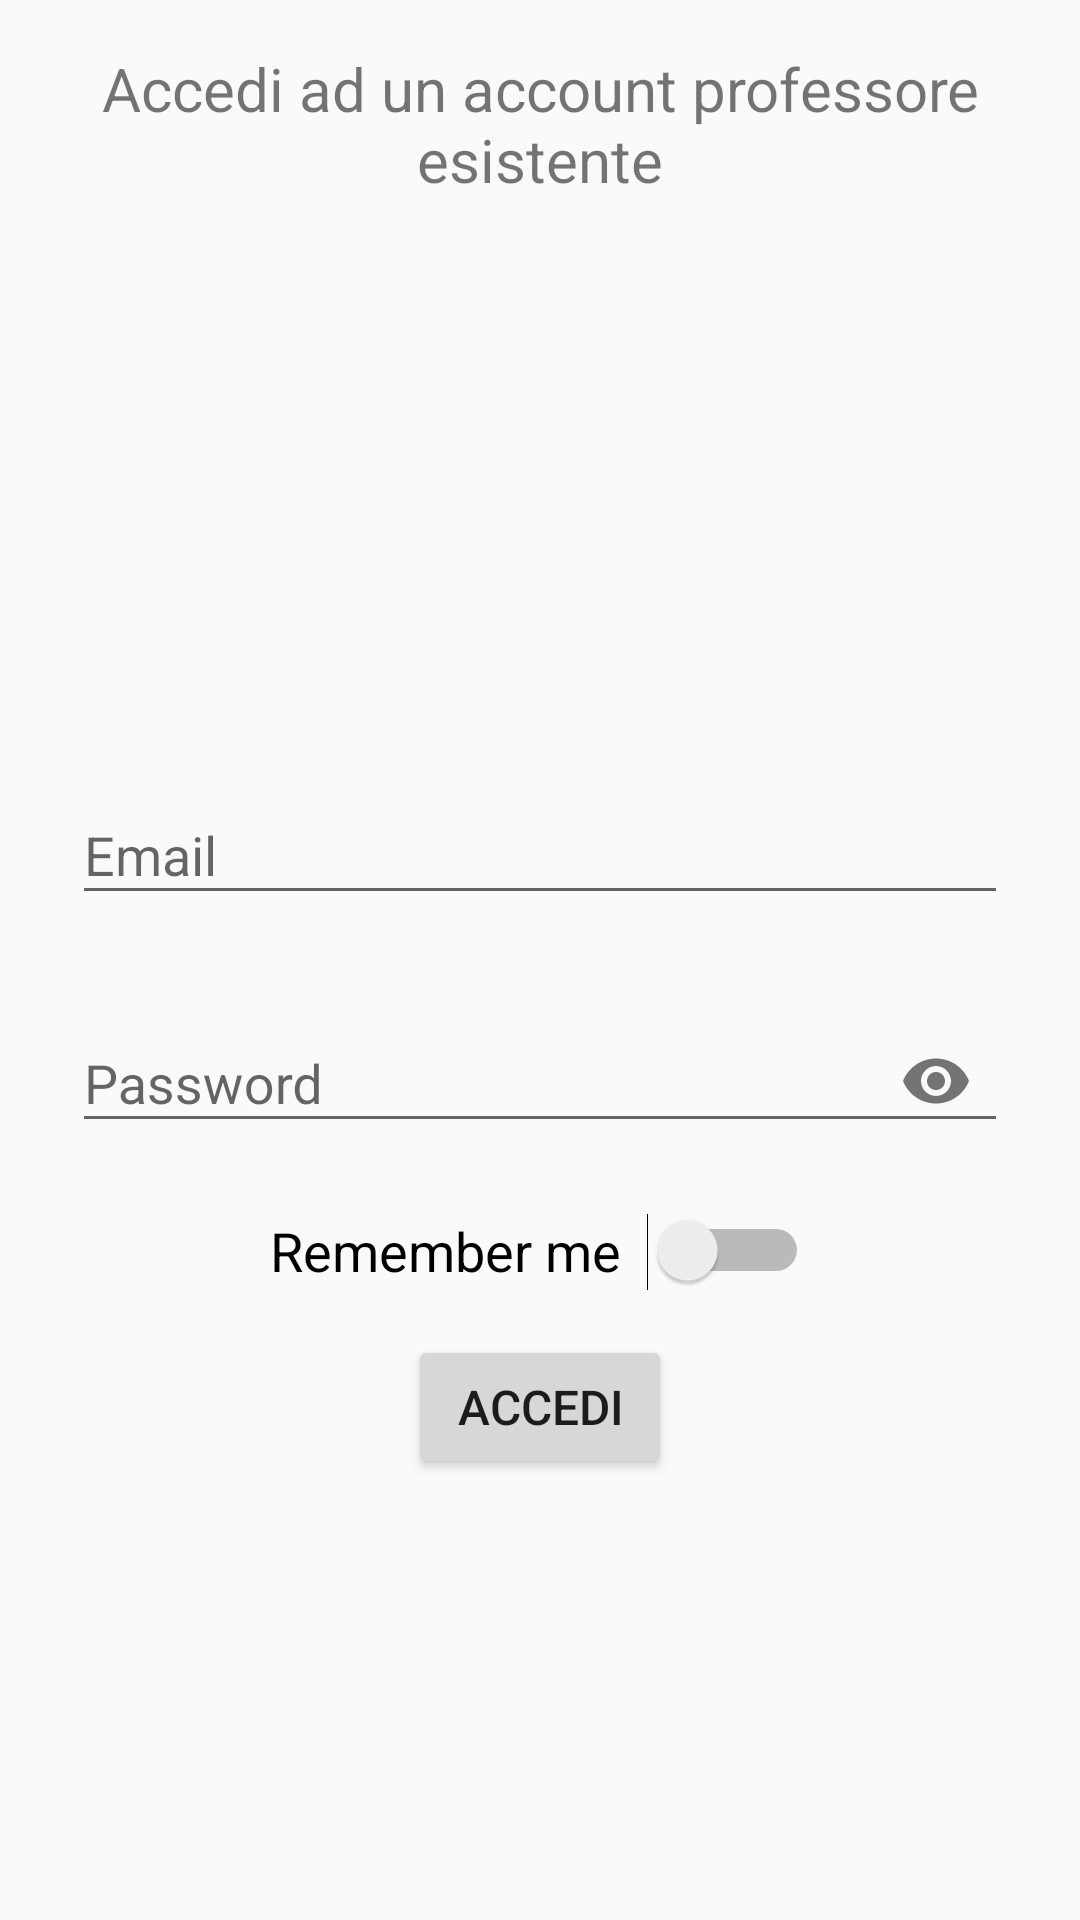

Reconstruct the res/layout file that produces this screen, plus the resources it refers to.
<!-- AndroidManifest.xml: application theme AppTheme -->
<!-- res/layout/fragment_login.xml -->
<?xml version="1.0" encoding="utf-8"?>
<ScrollView xmlns:android="http://schemas.android.com/apk/res/android"
    android:layout_width="match_parent"
    android:layout_height="match_parent"
    xmlns:app="http://schemas.android.com/apk/res-auto">

    <LinearLayout
        android:layout_width="match_parent"
        android:layout_height="wrap_content"
        android:orientation="vertical">

        <TextView
            android:layout_width="match_parent"
            android:layout_height="wrap_content"
            android:gravity="center"
            android:padding="16dp"
            android:text="@string/fragment_login_title"
            android:textSize="20dp" />

        <ImageView
            android:layout_width="wrap_content"
            android:layout_height="170dp"
            android:src="@drawable/teacher_icon" />

        <com.google.android.material.textfield.TextInputLayout
            android:id="@+id/text_input_email_login"
            android:layout_width="match_parent"
            android:layout_height="wrap_content"
            android:paddingLeft="24dp"
            android:paddingRight="24dp"
            app:errorEnabled="true">

            <com.google.android.material.textfield.TextInputEditText
                android:layout_width="match_parent"
                android:layout_height="wrap_content"
                android:hint="@string/fragment_registration_email"
                android:inputType="textEmailAddress" />

        </com.google.android.material.textfield.TextInputLayout>

        <com.google.android.material.textfield.TextInputLayout
            android:id="@+id/text_input_password_login"
            android:layout_width="match_parent"
            android:layout_height="wrap_content"
            android:paddingLeft="24dp"
            android:paddingRight="24dp"
            app:errorEnabled="true"
            app:passwordToggleEnabled="true">

            <com.google.android.material.textfield.TextInputEditText
                android:layout_width="match_parent"
                android:layout_height="wrap_content"
                android:hint="@string/fragment_registration_password"
                android:inputType="textPassword" />

        </com.google.android.material.textfield.TextInputLayout>


        <Switch
            android:layout_width="wrap_content"
            android:layout_height="wrap_content"
            android:layout_gravity="center"
            android:paddingBottom="16dp"
            android:textSize="18dp"
            android:text="Remember me  "/>

        <Button
            android:id="@+id/button_login"
            android:layout_width="wrap_content"
            android:textSize="16dp"
            android:layout_height="wrap_content"
            android:layout_gravity="center"
            android:text="@string/fragment_login_button" />

    </LinearLayout>

</ScrollView>
<!-- resources referenced by this layout -->
<resources>
  <string name="fragment_login_button">ACCEDI</string>
  <string name="fragment_login_title">Accedi ad un account professore esistente</string>
  <string name="fragment_registration_email">Email</string>
  <string name="fragment_registration_password">Password</string>
  <style name="AppTheme" parent="Theme.AppCompat.Light.DarkActionBar">
          
          <item name="colorPrimary">@color/colorPrimary</item>
          <item name="colorPrimaryDark">@color/colorPrimaryDark</item>
          <item name="colorAccent">@color/colorAccent</item>
      </style>
  <color name="colorPrimary">#13A1DC</color>
  <color name="colorPrimaryDark">#1C4966</color>
  <color name="colorAccent">#03DAC5</color>
</resources>
